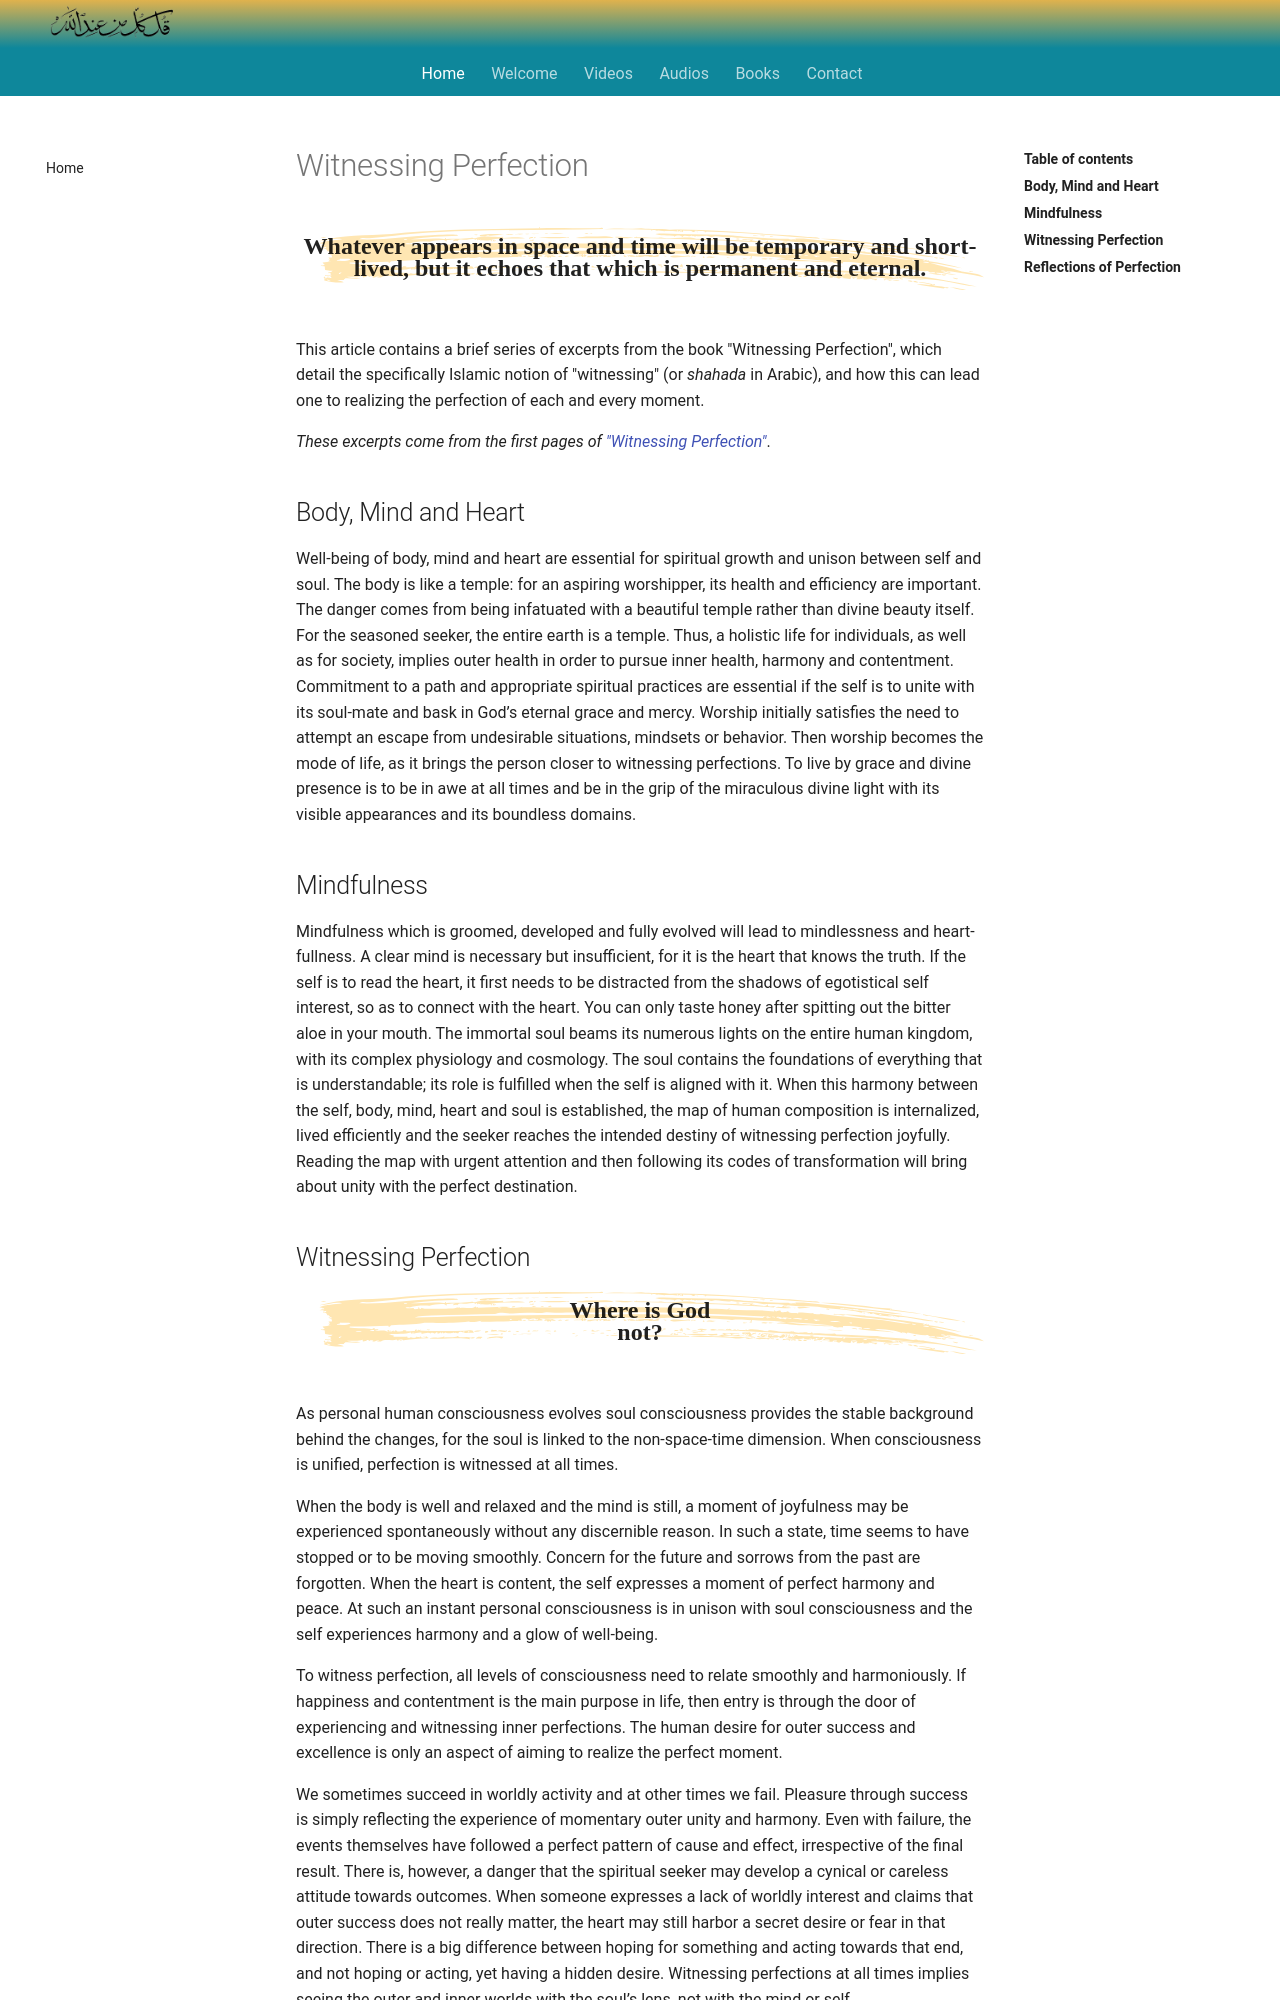

repository: SFH-Foundation/sfhfoundation · page: reflections/practice/witnessing-perfection/index.html · generator: mkdocs

---
title: Witnessing Perfection
description: A discussion of the Islamic notion of "witnessing", or "shahada", and how this can lead one to realizing the perfection of each and every moment.
image: pointers/img/sfh_witnessing.jpg
---

# Witnessing Perfection

<div class="callout">
Whatever appears in space and time will be temporary and short-lived, but it echoes that which is permanent and eternal.
</div>

This article contains a brief series of excerpts from the book "Witnessing Perfection", which detail the specifically Islamic notion of "witnessing" (or _shahada_ in Arabic), and how this can lead one to realizing the perfection of each and every moment.

_These excerpts come from the first pages of <a href="https://zahrapublications.pub/book-WitnessingPerfection.php#bookTitle" target="_blank">"Witnessing Perfection"</a>_.

## Body, Mind and Heart  

Well-being of body, mind and heart are essential for spiritual growth and unison between self and soul. The body is like a temple: for an aspiring worshipper, its health and efficiency are important. The danger comes from being infatuated with a beautiful temple rather than divine beauty itself. For the seasoned seeker, the entire earth is a temple. Thus, a holistic life for individuals, as well as for society, implies outer health in order to pursue inner health, harmony and contentment. Commitment to a path and appropriate spiritual practices are essential if the self is to unite with its soul-mate and bask in God’s eternal grace and mercy. Worship initially satisfies the need to attempt an escape from undesirable situations, mindsets or behavior. Then worship becomes the mode of life, as it brings the person closer to witnessing perfections. To live by grace and divine presence is to be in awe at all times and be in the grip of the miraculous divine light with its visible appearances and its boundless domains.  

## Mindfulness  

Mindfulness which is groomed, developed and fully evolved will lead to mindlessness and heart-fullness. A clear mind is necessary but insufficient, for it is the heart that knows the truth. If the self is to read the heart, it first needs to be distracted from the shadows of egotistical self interest, so as to connect with the heart. You can only taste honey after spitting out the bitter aloe in your mouth. The immortal soul beams its numerous lights on the entire human kingdom, with its complex physiology and cosmology. The soul contains the foundations of everything that is understandable; its role is fulfilled when the self is aligned with it. When this harmony between the self, body, mind, heart and soul is established, the map of human composition is internalized, lived efficiently and the seeker reaches the intended destiny of witnessing perfection joyfully.
Reading the map with urgent attention and then following its codes of transformation will bring about unity with the perfect destination.
